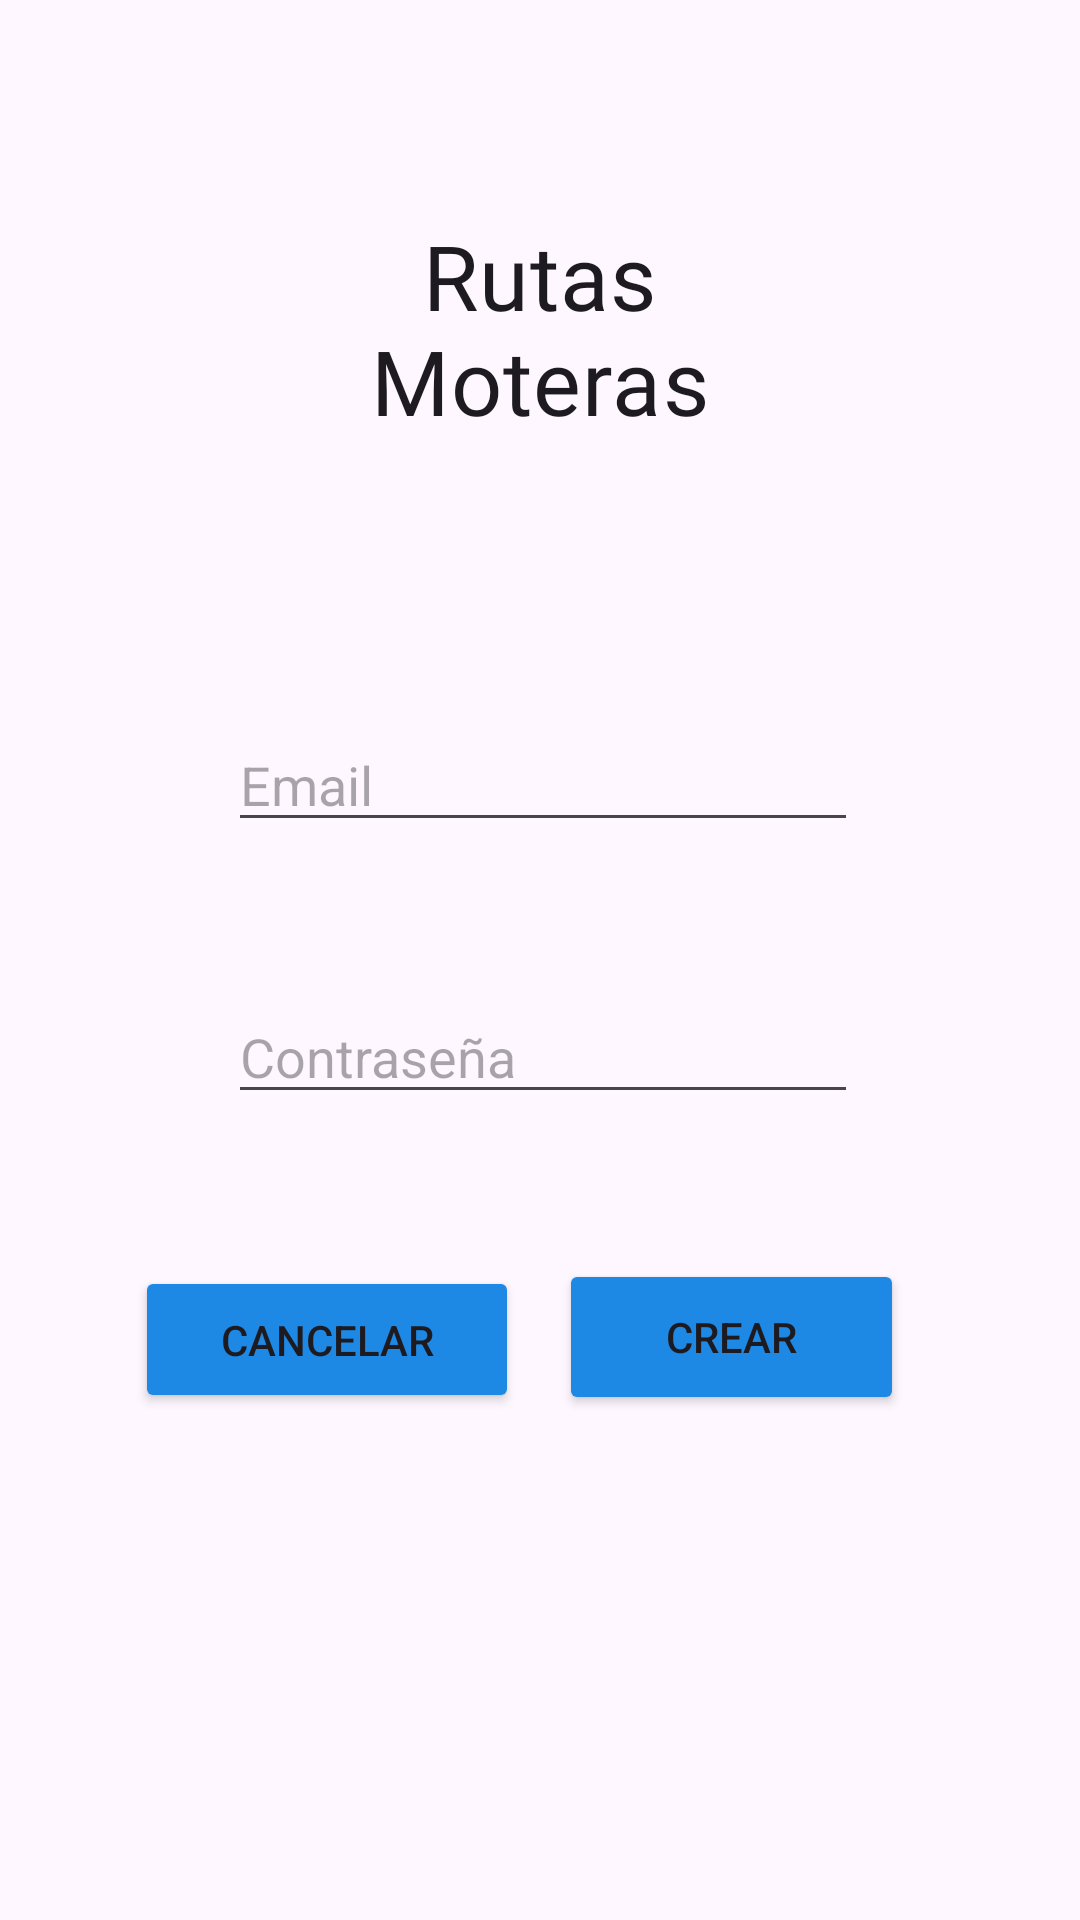

Reconstruct the res/layout file that produces this screen, plus the resources it refers to.
<!-- AndroidManifest.xml: application theme Theme.RutasMoterasApp -->
<!-- res/layout/activity_sing_in2.xml -->
<?xml version="1.0" encoding="utf-8"?>
<androidx.constraintlayout.widget.ConstraintLayout xmlns:android="http://schemas.android.com/apk/res/android"
    xmlns:app="http://schemas.android.com/apk/res-auto"
    xmlns:tools="http://schemas.android.com/tools"
    android:layout_width="match_parent"
    android:layout_height="match_parent"
    tools:context=".SingIn2">

    <TextView
        android:id="@+id/textView2"
        android:layout_width="196dp"
        android:layout_height="147dp"
        android:layout_gravity="center"
        android:fontFamily="@font/sedgwickavedisplay_regular"
        android:gravity="center"
        android:text="Rutas Moteras"
        android:textAppearance="?attr/textAppearanceHeadline6"
        android:textSize="30sp"
        app:layout_constraintBottom_toBottomOf="parent"
        app:layout_constraintEnd_toEndOf="parent"
        app:layout_constraintHorizontal_bias="0.497"
        app:layout_constraintStart_toStartOf="parent"
        app:layout_constraintTop_toTopOf="parent"
        app:layout_constraintVertical_bias="0.073"
        tools:ignore="MissingConstraints" />

    <Button
        android:id="@+id/cancelar"
        android:backgroundTint="#1E88E5"
        android:layout_width="128dp"
        android:layout_height="49dp"
        android:text="Cancelar"
        app:layout_constraintBottom_toBottomOf="parent"
        app:layout_constraintEnd_toEndOf="parent"
        app:layout_constraintHorizontal_bias="0.194"
        app:layout_constraintStart_toStartOf="parent"
        app:layout_constraintTop_toTopOf="parent"
        app:layout_constraintVertical_bias="0.714" />

    <Button
        android:id="@+id/crear"
        android:backgroundTint="#1E88E5"
        android:layout_width="115dp"
        android:layout_height="52dp"
        android:text="Crear"
        app:layout_constraintBottom_toBottomOf="parent"
        app:layout_constraintEnd_toEndOf="parent"
        app:layout_constraintHorizontal_bias="0.76"
        app:layout_constraintStart_toStartOf="parent"
        app:layout_constraintTop_toTopOf="parent"
        app:layout_constraintVertical_bias="0.714" />

    <EditText
        android:id="@+id/email"
        android:layout_width="wrap_content"
        android:layout_height="wrap_content"
        android:ems="10"
        android:hint="Email"
        android:inputType="textEmailAddress"
        app:layout_constraintBottom_toBottomOf="parent"
        app:layout_constraintEnd_toEndOf="parent"
        app:layout_constraintHorizontal_bias="0.507"
        app:layout_constraintStart_toStartOf="parent"
        app:layout_constraintTop_toTopOf="parent"
        app:layout_constraintVertical_bias="0.4" />

    <EditText
        android:id="@+id/contraseña"
        android:layout_width="wrap_content"
        android:layout_height="wrap_content"
        android:ems="10"
        android:hint="Contraseña"
        android:inputType="textPassword"
        app:layout_constraintBottom_toBottomOf="parent"
        app:layout_constraintEnd_toEndOf="parent"
        app:layout_constraintHorizontal_bias="0.507"
        app:layout_constraintStart_toStartOf="parent"
        app:layout_constraintTop_toTopOf="parent"
        app:layout_constraintVertical_bias="0.551" />

</androidx.constraintlayout.widget.ConstraintLayout>
<!-- resources referenced by this layout -->
<resources>
  <style name="Theme.RutasMoterasApp" parent="Base.Theme.RutasMoterasApp" />
  <style name="Base.Theme.RutasMoterasApp" parent="Theme.Material3.DayNight.NoActionBar">
          
          <item name="colorPrimaryDark">@color/negro</item>
          
      </style>
  <color name="negro">#000000</color>
</resources>
